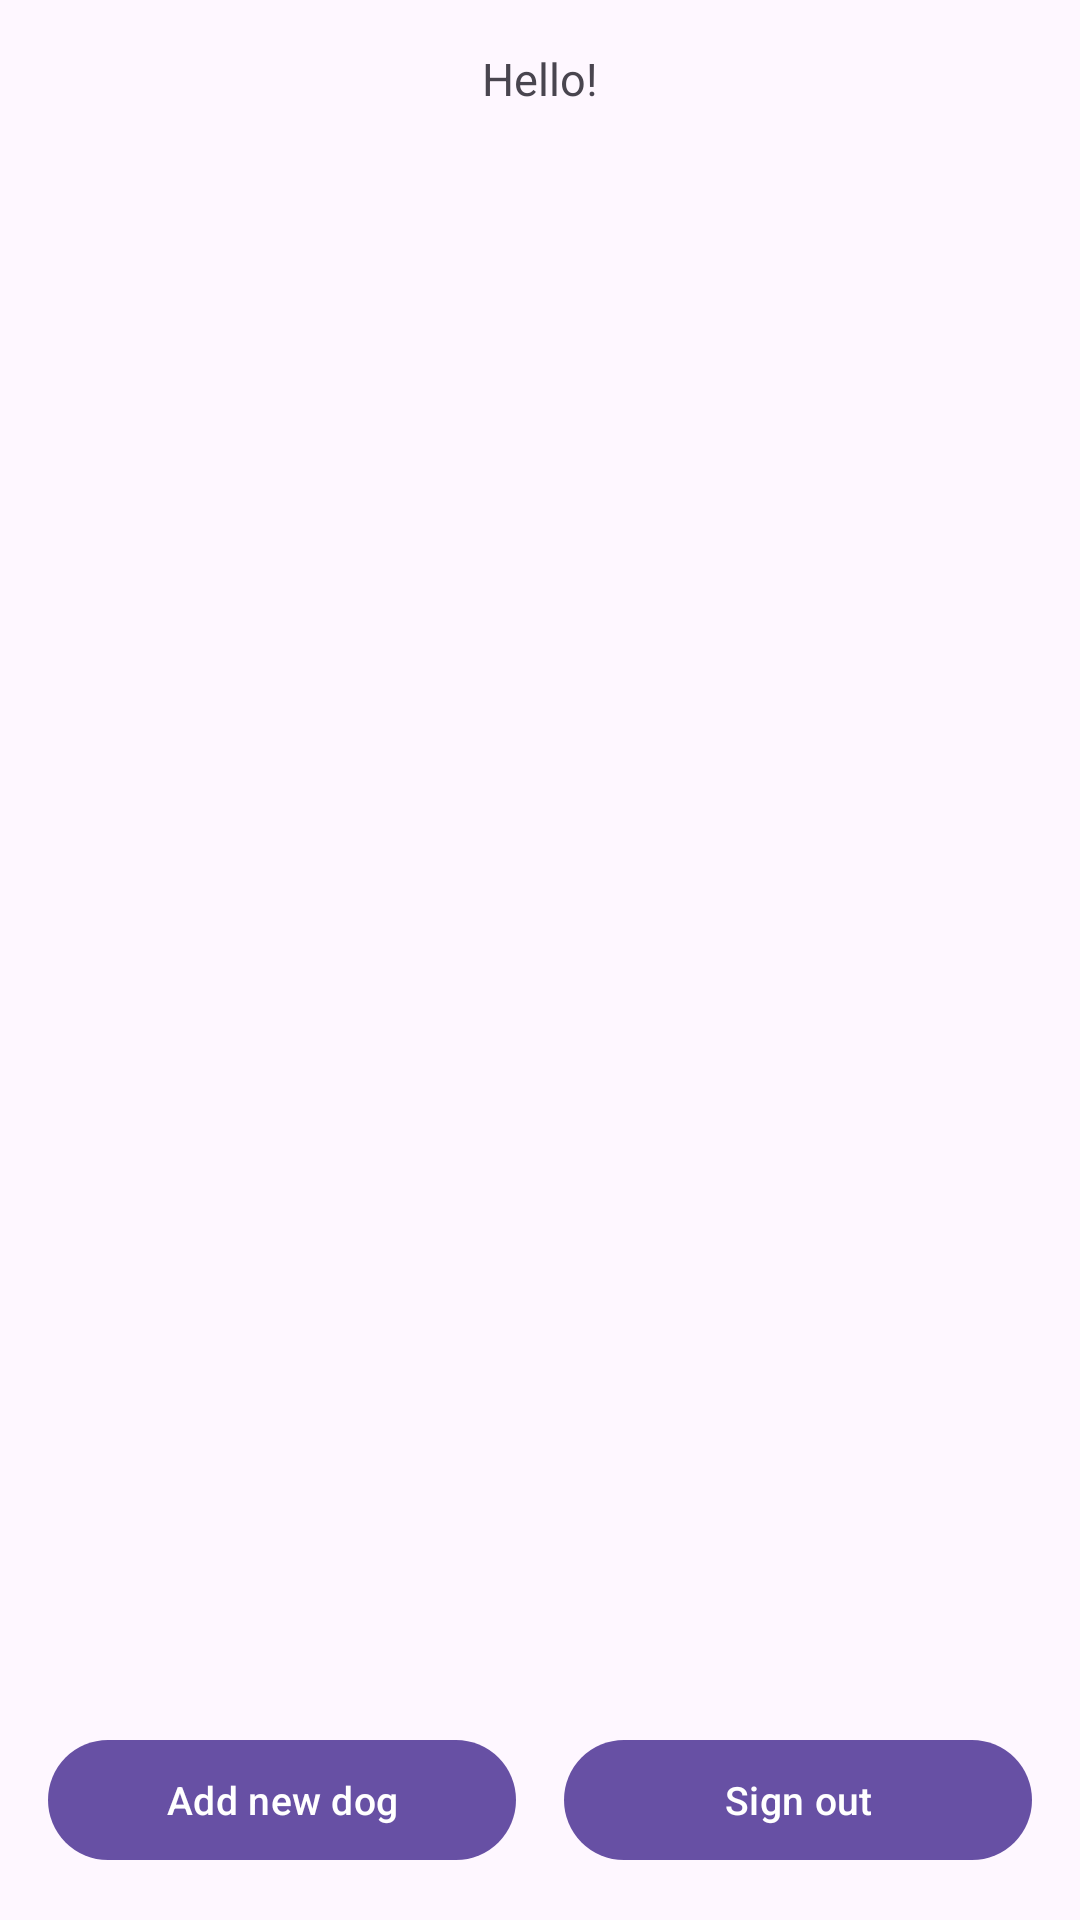

Produce the Android XML layout that renders to this screen, including the resource entries it uses.
<!-- AndroidManifest.xml: application theme Theme.DogManager -->
<!-- res/layout/activity_homepage.xml -->
<RelativeLayout xmlns:android="http://schemas.android.com/apk/res/android"
    android:layout_width="match_parent"
    android:layout_height="match_parent"
    xmlns:tools="http://schemas.android.com/tools"
    tools:context=".HomePageActivity">

    <TextView
        android:id="@+id/welcomeTextView"
        android:layout_width="wrap_content"
        android:layout_height="wrap_content"
        android:text="Hello!"
        android:layout_centerHorizontal="true"
        android:layout_marginTop="@dimen/CardView_marginTop"
        android:textSize="@dimen/Home_data_textsize"/>

    <androidx.recyclerview.widget.RecyclerView
        android:id="@+id/dogsRecyclerView"
        android:layout_width="match_parent"
        android:layout_height="@dimen/no_height"
        android:layout_below="@id/welcomeTextView"
        android:layout_above="@id/buttonContainer"
        android:layout_marginTop="@dimen/data_marginTop"/>

    <LinearLayout
        android:id="@+id/buttonContainer"
        android:layout_width="match_parent"
        android:layout_height="wrap_content"
        android:orientation="horizontal"
        android:layout_alignParentBottom="true"
        android:gravity="center"
        android:padding="@dimen/homepage_layout_padding">

        
        <com.google.android.material.button.MaterialButton
            android:id="@+id/addNewDogButton"
            android:layout_width="@dimen/no_width"
            android:layout_height="wrap_content"
            android:layout_weight="@dimen/equal_wight"
            android:text="Add new dog"
            android:textSize="@dimen/textSize"
            android:layout_marginEnd="@dimen/homepage_marginEnd"/>

        
        <com.google.android.material.button.MaterialButton
            android:id="@+id/signOutButton"
            android:layout_width="@dimen/no_width"
            android:layout_height="wrap_content"
            android:layout_weight="@dimen/equal_wight"
            android:text="Sign out"
            android:textSize="@dimen/textSize"
            android:layout_marginStart="@dimen/homepage_marginEnd"/>

    </LinearLayout>
</RelativeLayout>
<!-- resources referenced by this layout -->
<resources>
  <dimen name="CardView_marginTop">16dp</dimen>
  <dimen name="Home_data_textsize">15sp</dimen>
  <dimen name="data_marginTop">8dp</dimen>
  <dimen name="equal_wight">1</dimen>
  <dimen name="homepage_layout_padding">16dp</dimen>
  <dimen name="homepage_marginEnd">8dp</dimen>
  <dimen name="no_height">0dp</dimen>
  <dimen name="no_width">0dp</dimen>
  <dimen name="textSize">13sp</dimen>
  <style name="Theme.DogManager" parent="Base.Theme.DogManager" />
  <style name="Base.Theme.DogManager" parent="Theme.Material3.DayNight.NoActionBar">
          
          
      </style>
</resources>
